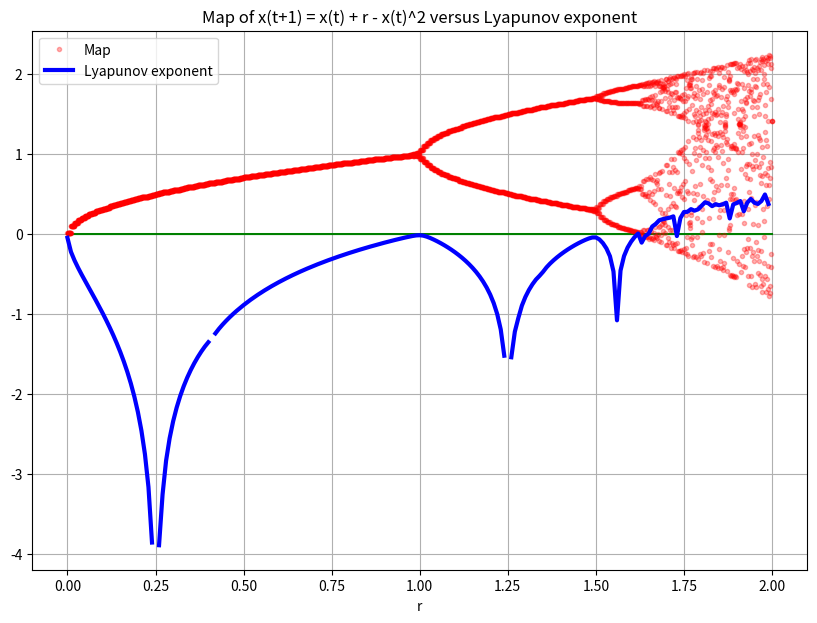

The matplotlib source for this figure:
# show plots in notebook
import time

import matplotlib.pyplot as plt
import numpy as np

start_time = time.time()

result = []
lambdas = []
maps = []

# define range of r
rvalues = np.arange(0, 2, 0.01)

# loop through r
for r in rvalues:
    x = 0.1
    result = []
    # iterate system 100 times
    for t in range(100):
        x = x + r - x**2
        # calculate log of the absolute of the derivative
        result.append(np.log(abs(1 - 2 * x)))
    # take average
    lambdas.append(np.mean(result))
    # for the map ignore first 100 iterations as transient time and iterate anew
    for t in range(20):
        x = x + r - x**2
        maps.append(x)

fig = plt.figure(figsize=(10, 7))
ax1 = fig.add_subplot(1, 1, 1)

xticks = np.linspace(0, 2, 4000)
# zero line
zero = [0] * 4000
ax1.plot(xticks, zero, "g-")
# plot map
ax1.plot(xticks, maps, "r.", alpha=0.3, label="Map")
ax1.set_xlabel("r")
# plot lyapunov
ax1.plot(rvalues, lambdas, "b-", linewidth=3, label="Lyapunov exponent")
ax1.grid("on")
ax1.set_xlabel("r")
ax1.legend(loc="best")
ax1.set_title("Map of x(t+1) = x(t) + r - x(t)^2 versus Lyapunov exponent")
# plt.show()

print("--- %s seconds ---" % (time.time() - start_time))
